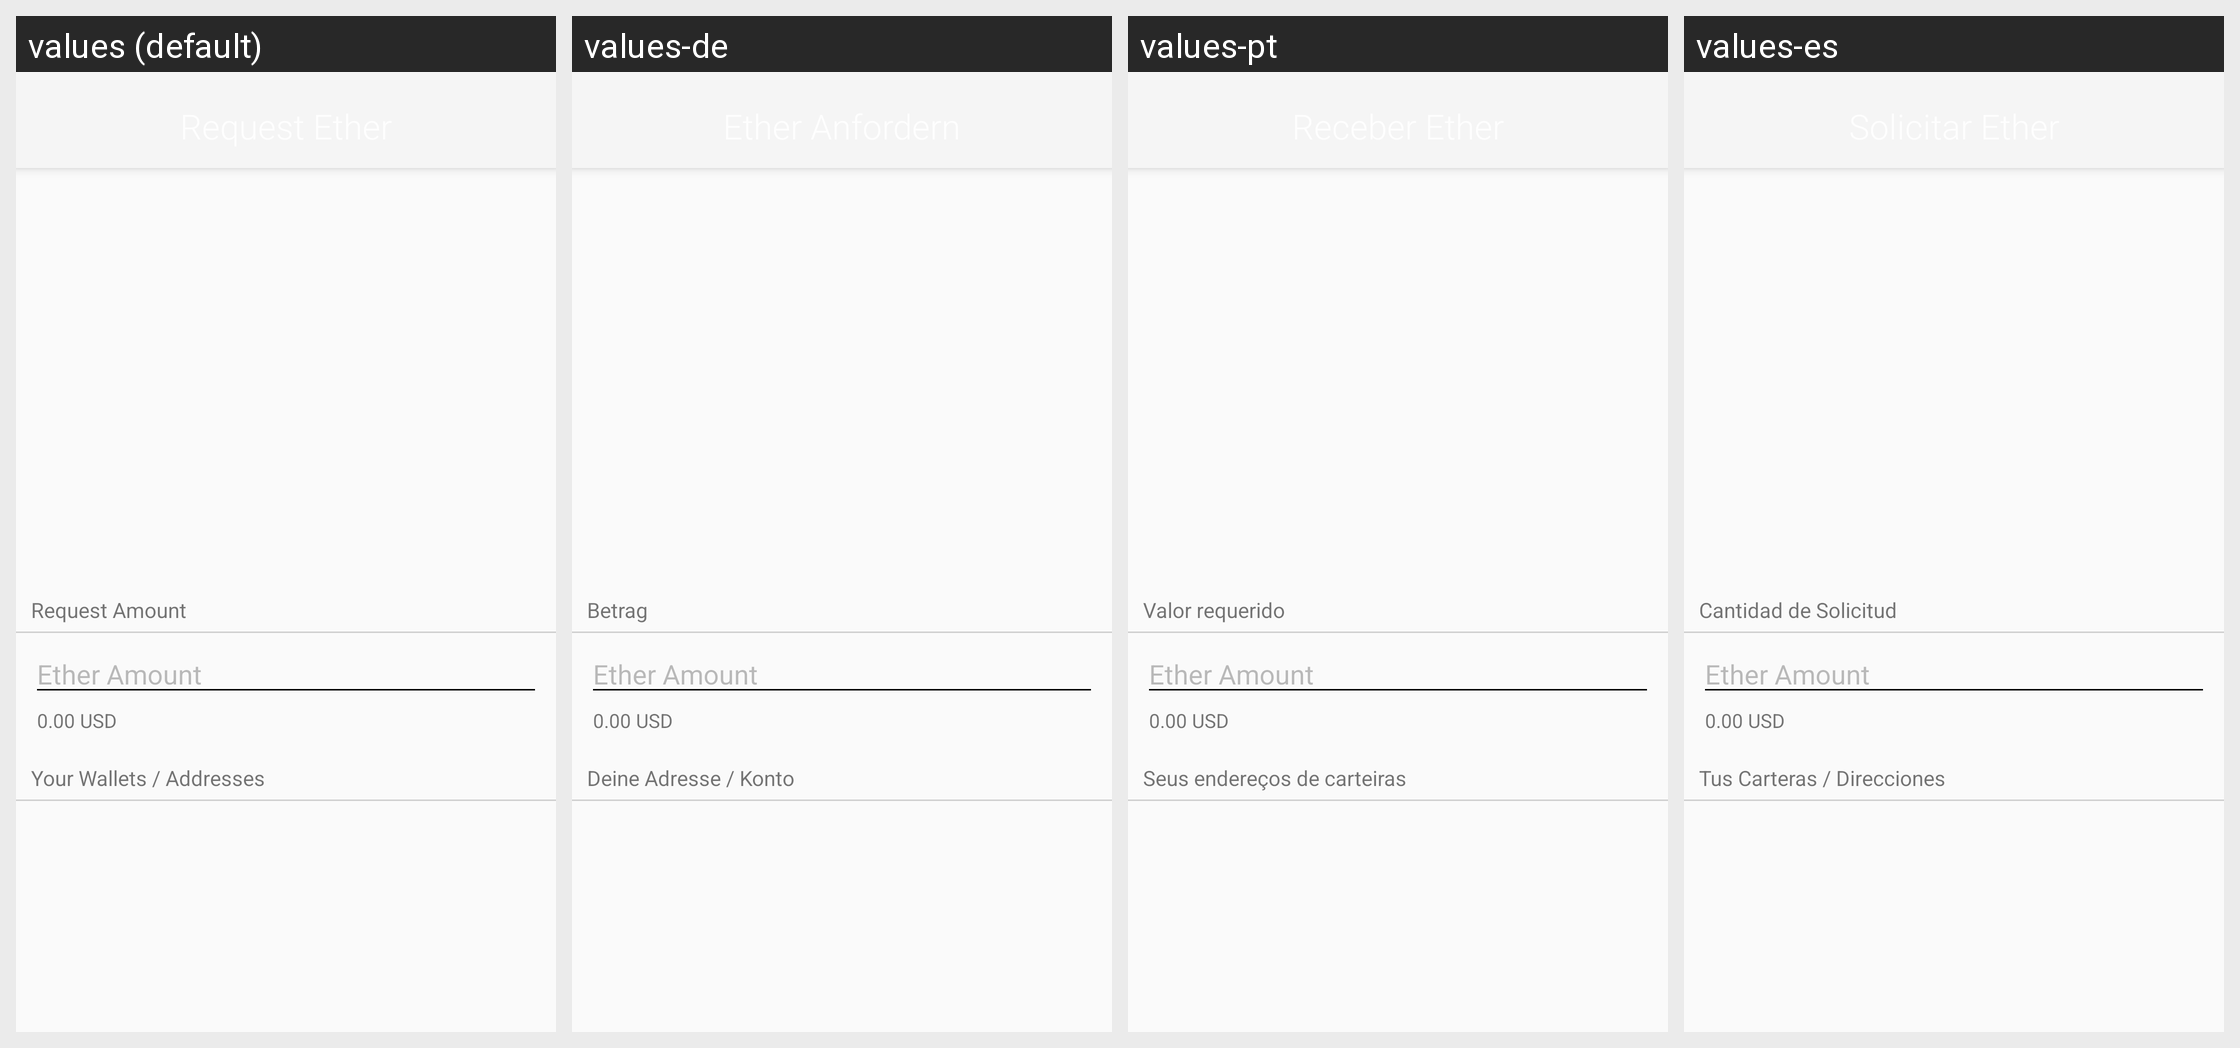

Translations of the strings shown on this Android screen, per locale in the grid:
Android screen res/layout/activity_requestether.xml rendered under 4 locales, left to right: values (default), values-de, values-pt, values-es. Device: Nexus 5 (rendered at 1080×1920; each locale shown at half size, 540×960, under a caption strip naming it); theme Ubiq.
Strings drawn on this screen, with the default value and each locale's value (text and hints the layout hard-codes, and strings that could not be matched under every locale, appear in the picture but are not listed):

request_activity_ether
  values: Request Amount
  values-de: Betrag
  values-pt: Valor requerido
  values-es: Cantidad de Solicitud

request_activity_to
  values: Your Wallets / Addresses
  values-de: Deine Adresse / Konto
  values-pt: Seus endereços de carteiras
  values-es: Tus Carteras / Direcciones
